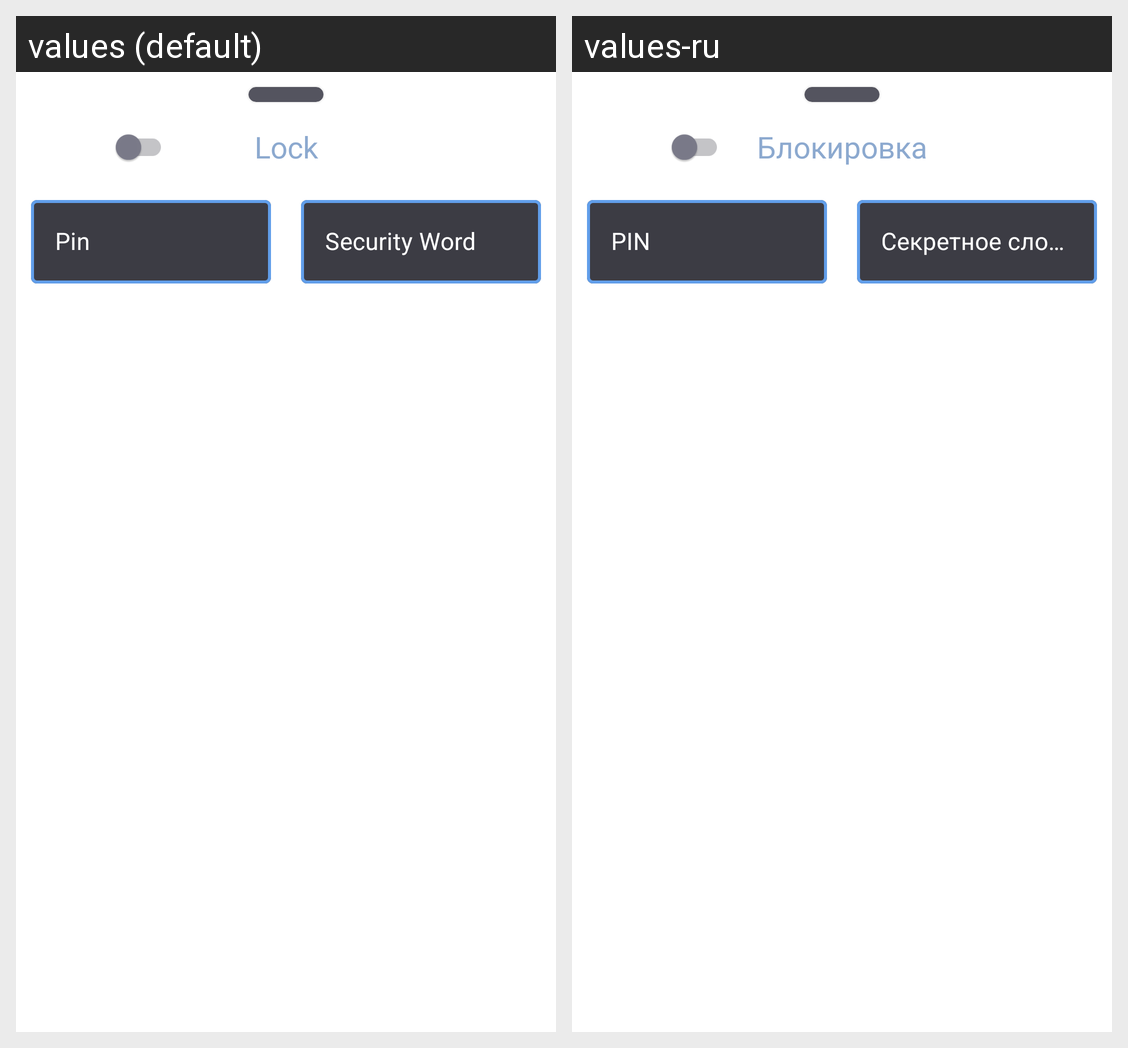

The same Android screen rendered under two of its app's locales, left to right. List the strings drawn on it with the default value and each locale's translation.
Android screen res/layout/bottom_sheet_lock_unlock.xml rendered under 2 locales, left to right: values (default), values-ru. Device: Nexus 5 (rendered at 1080×1920; each locale shown at half size, 540×960, under a caption strip naming it); theme Theme.DailyDay.Gray.
Strings drawn on this screen, with the default value and each locale's value (text and hints the layout hard-codes, and strings that could not be matched under every locale, appear in the picture but are not listed):

lock
  values: Lock
  values-ru: Блокировка

pin
  values: Pin
  values-ru: PIN

security_word
  values: Security Word
  values-ru: Секретное слово

fingerprint_t_t
  values: Fingerprint		
  values-ru: Отпечаток
